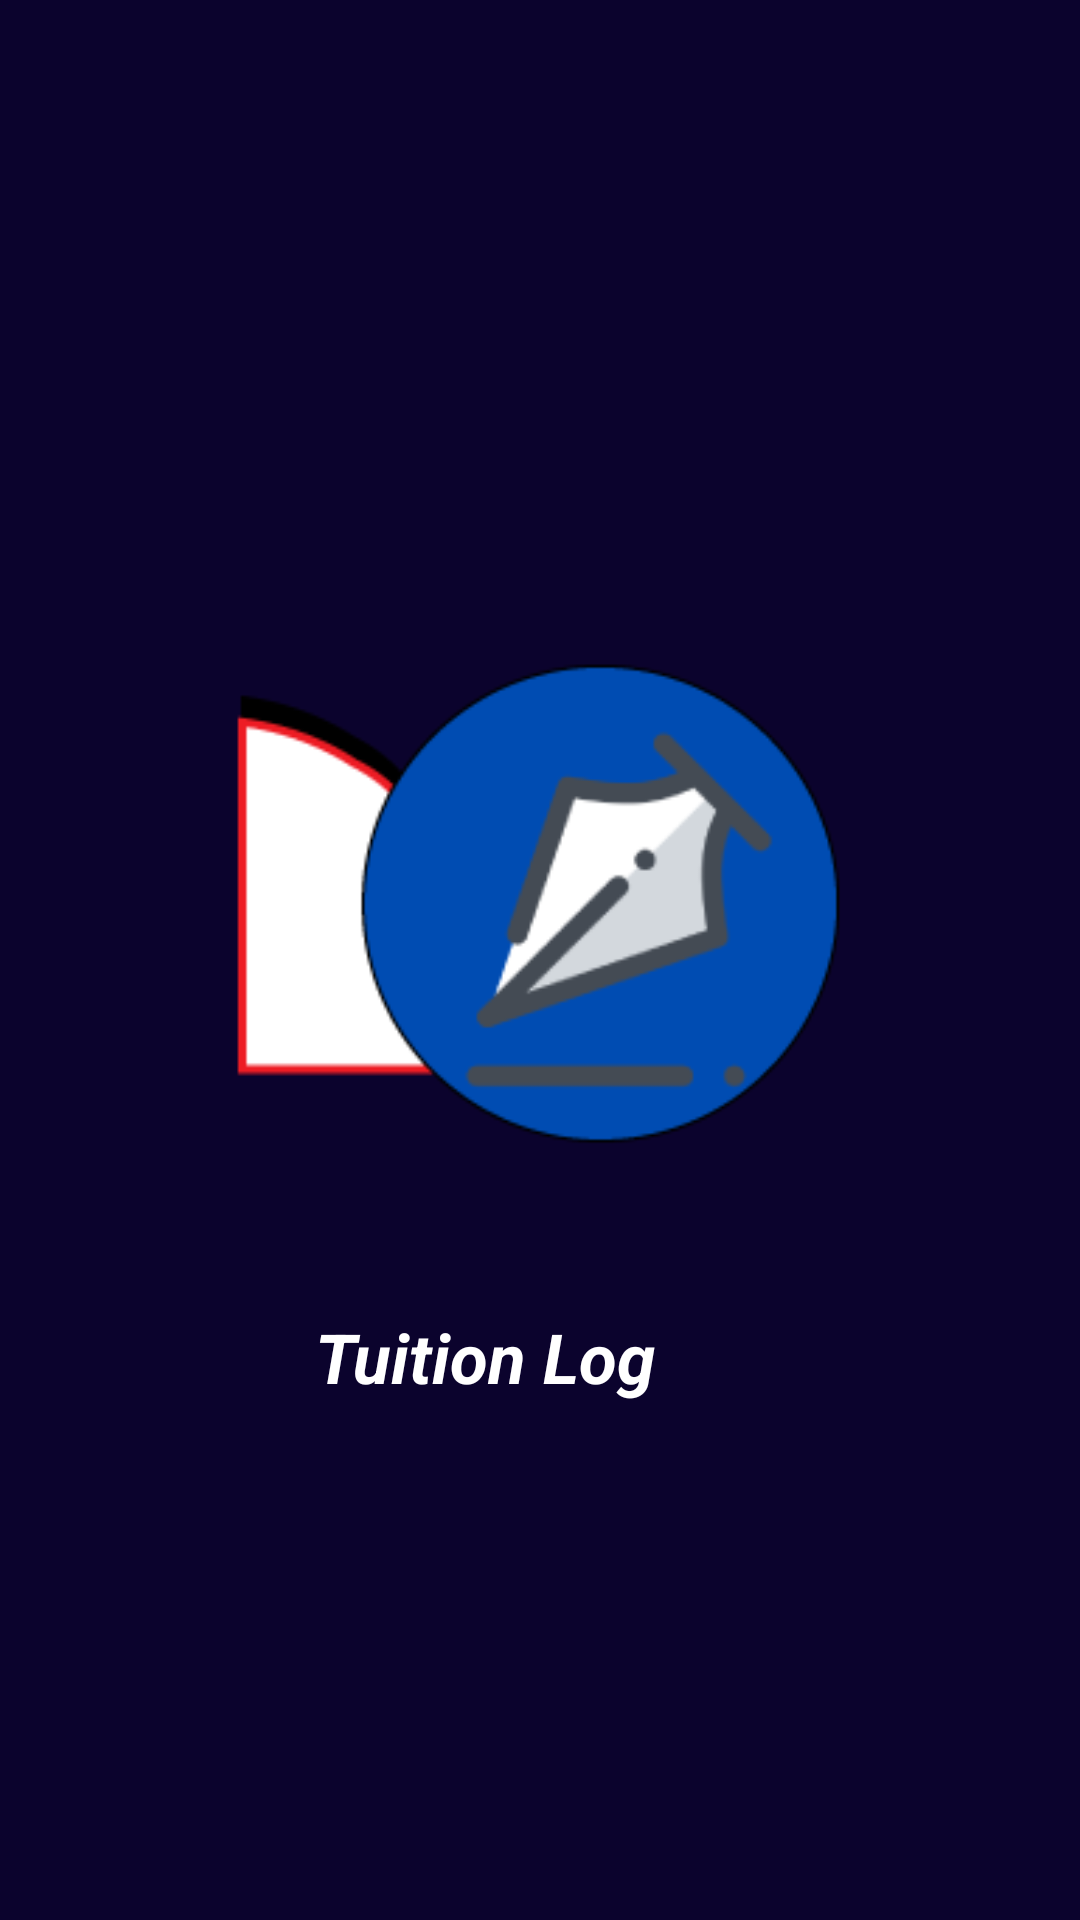

Layout XML and referenced resources for this Android screen:
<!-- AndroidManifest.xml: application theme Theme.TuitionHelper -->
<!-- res/layout/activity_splash.xml -->
<?xml version="1.0" encoding="utf-8"?>
<layout xmlns:android="http://schemas.android.com/apk/res/android"
    xmlns:app="http://schemas.android.com/apk/res-auto"
    xmlns:tools="http://schemas.android.com/tools">

    <LinearLayout
        android:background="@color/primary_darker"
        android:layout_width="match_parent"
        android:layout_height="match_parent"
        android:gravity="center"
        android:orientation="vertical"
        tools:context=".Activities.SplashActivity">

        <ImageView
            android:id="@+id/logoId"
            android:layout_width="250dp"
            android:layout_height="250dp"
            android:src="@drawable/tuition_logo" />

        <TextView
            android:textStyle="bold|italic"
            android:layout_marginTop="15dp"
            android:textColor="@color/white"
            android:id="@+id/appNameId"
            android:layout_width="150dp"
            android:layout_height="wrap_content"
            android:text="@string/app_name"
            android:textSize="23sp" />
    </LinearLayout>


</layout>
<!-- resources referenced by this layout -->
<resources>
  <color name="primary_darker">#0B032D</color>
  <color name="white">#FFFFFFFF</color>
  <!-- drawable tuition_logo: png bitmap (drawable, 9075 bytes) -->
  <string name="app_name">Tuition Log</string>
  <style name="Theme.TuitionHelper" parent="Theme.AppCompat.Light.NoActionBar">
          
  
          <item name="colorPrimary">@color/primary</item>
          <item name="colorPrimaryDark">@color/primary_dark</item>
          <item name="colorAccent">@color/accent</item>
  
          <item name="android:windowBackground">@color/blue_grey</item>
  
          <item name="colorControlNormal">@color/iron</item>
          <item name="colorControlActivated">@color/white</item>
          <item name="colorControlHighlight">@color/white</item>
          <item name="android:textColorHint">@color/iron</item>
  
          <item name="colorButtonNormal">@color/primary_darker</item>
          <item name="android:colorButtonNormal">@color/primary_darker</item>
      </style>
  <color name="primary">#9C8AA5</color>
  <color name="primary_dark">#262254</color>
  <color name="accent">#FFFFFF</color>
  <color name="blue_grey">#3F3F4E</color>
  <color name="iron">#CCCCCC</color>
</resources>
